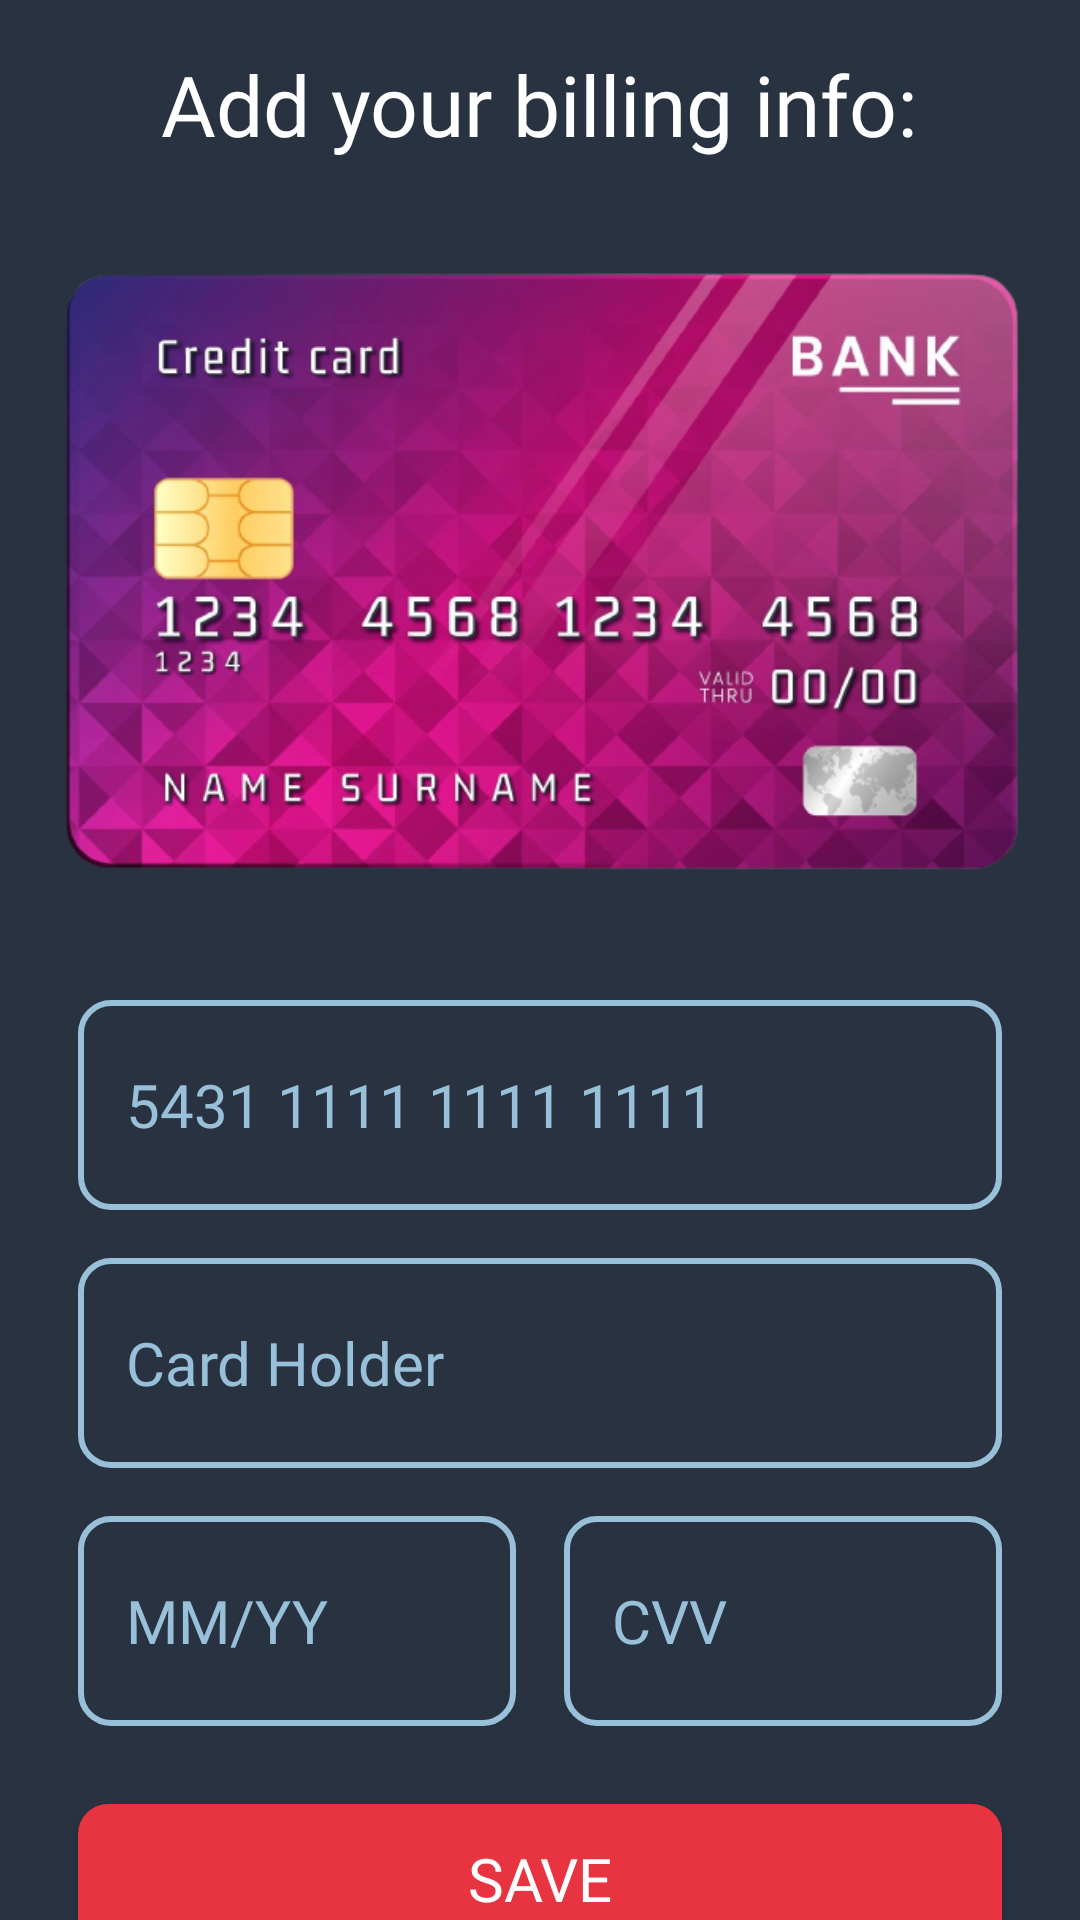

This screen was rendered from an Android layout file. Write that file and the resources it references.
<!-- AndroidManifest.xml: application theme Theme.FilmToGo -->
<!-- res/layout/fragment_user_setup_billing.xml -->
<?xml version="1.0" encoding="utf-8"?>
<layout
    xmlns:android="http://schemas.android.com/apk/res/android">

    <GridLayout
        android:layout_width="match_parent"
        android:layout_height="match_parent"
        android:background="@color/darkest"
        android:columnCount="2">

        <ImageButton
            android:id="@+id/back_btn"
            android:layout_width="wrap_content"
            android:layout_height="wrap_content"
            android:layout_columnSpan="2"
            android:background="@color/darkest"
            android:src="@drawable/baseline_arrow_back_24"
            android:layout_marginStart="6sp"
            android:layout_marginTop="16sp"
            android:contentDescription="@string/back_button"/>

        <TextView
            android:id="@+id/add_edit_billing"
            android:layout_width="wrap_content"
            android:layout_height="wrap_content"
            android:layout_columnSpan="2"
            android:fontFamily="@font/kanitbold"
            android:text="@string/add_your_billing_info"
            android:layout_gravity="center_horizontal"
            android:textColor="@color/white"
            android:textSize="28sp" />
        <ImageView
            android:layout_width="wrap_content"
            android:layout_height="280dp"
            android:layout_columnSpan="2"
            android:src="@drawable/debitcard"
            android:layout_marginStart="16sp"
            android:layout_marginEnd="16sp"
            android:contentDescription="@string/card_image" />
        <EditText
            android:id="@+id/card_number"
            android:layout_columnSpan="2"
            android:layout_width="match_parent"
            android:layout_height="70sp"
            android:background="@drawable/edit_shape"
            android:hint="@string/card_number"
            android:textSize="20sp"
            android:inputType="number"
            android:textColorHint= "@color/blue_light"
            android:paddingStart="16sp"
            android:paddingEnd="16sp"
            android:textColor="@color/blue_light"
            android:layout_marginStart="26sp"
            android:layout_marginEnd="26sp"/>

        <EditText
            android:id="@+id/cardholder"
            android:layout_columnSpan="2"
            android:layout_width="match_parent"
            android:layout_height="70sp"
            android:background="@drawable/edit_shape"
            android:hint="@string/holder"
            android:inputType="text"
            android:textSize="20sp"
            android:textColorHint= "@color/blue_light"
            android:paddingStart="16sp"
            android:paddingEnd="16sp"
            android:textColor="@color/blue_light"
            android:layout_marginStart="26sp"
            android:layout_marginEnd="26sp"
            android:layout_marginTop="16sp"/>

        <EditText
            android:id="@+id/cardDate"
            android:layout_columnSpan="1"
            android:layout_width="0dp"
            android:layout_height="70sp"
            android:background="@drawable/edit_shape"
            android:hint="@string/expires_on"
            android:textSize="20sp"
            android:textColorHint="@color/blue_light"
            android:paddingStart="16sp"
            android:paddingEnd="16sp"
            android:textColor="@color/blue_light"
            android:layout_marginStart="26sp"
            android:layout_marginTop="16sp"
            android:layout_columnWeight="0.5" />

        <EditText
            android:id="@+id/cardCVV"
            android:layout_columnSpan="1"
            android:layout_width="0dp"
            android:layout_height="70sp"
            android:background="@drawable/edit_shape"
            android:hint="@string/cvv"
            android:inputType="number"
            android:textSize="20sp"
            android:textColorHint="@color/blue_light"
            android:paddingStart="16sp"
            android:paddingEnd="16sp"
            android:textColor="@color/blue_light"
            android:layout_marginStart="16sp"
            android:layout_marginEnd="26sp"
            android:layout_marginTop="16sp"
            android:layout_columnWeight="0.5" />

        <Button
            android:id="@+id/save_btn"
            android:layout_columnSpan="2"
            android:layout_width="match_parent"
            android:layout_height="50sp"
            android:background="@drawable/btn_shape"
            android:layout_marginStart="26sp"
            android:layout_marginEnd="26sp"
            android:layout_marginTop="26sp"
            android:text="@string/save"
            android:fontFamily="@font/kanitmedium"
            android:textColor="@color/white"
            android:textSize="20sp"/>
    </GridLayout>
</layout>
<!-- resources referenced by this layout -->
<resources>
  <color name="blue_light">#98c1d9</color>
  <color name="darkest">#293241</color>
  <color name="white">#FFFFFFFF</color>
  <!-- drawable btn_shape (drawable) -->
  <?xml version="1.0" encoding="utf-8"?>
  <shape xmlns:android="http://schemas.android.com/apk/res/android">
      <solid android:color="@color/red_orange" />
      <corners android:radius="10dp" />
  </shape>
  <!-- drawable debitcard: png bitmap (drawable, 327190 bytes) -->
  <!-- drawable edit_shape (drawable) -->
  <?xml version="1.0" encoding="utf-8"?>
  <shape xmlns:android="http://schemas.android.com/apk/res/android"
      android:background="#80000000">
     <stroke android:color="@color/blue_light"
         android:width="2dp"/>
      <corners android:radius="10dp" />
  
  </shape>
  <string name="add_your_billing_info">Add your billing info:</string>
  <string name="back_button">back button</string>
  <string name="card_image">Card image</string>
  <string name="card_number">5431 1111 1111 1111</string>
  <string name="cvv">CVV</string>
  <string name="expires_on">MM/YY</string>
  <string name="holder">Card Holder</string>
  <string name="save">SAVE</string>
  <style name="Theme.FilmToGo" parent="Theme.AppCompat.DayNight.NoActionBar">
          <item name="colorPrimary">@color/darkest</item>
          <item name="colorSecondary">@color/blue_dark</item>
          <item name="colorTertiary">@color/blue_light</item>
          <item name="colorAccent">@color/red_orange</item>
          <item name="fontFamily">@font/kanitbold</item>
      </style>
  <color name="red_orange">#E83441</color>
  <color name="blue_dark">#3d5a80</color>
</resources>
